Run: headless pygame with SDL's dummy video driver; simulated clock (each Clock.tick advances the game by its frame time, no real sleeping); random seed 0; keys injected as events and as key.get_pressed() state; no mouse input.
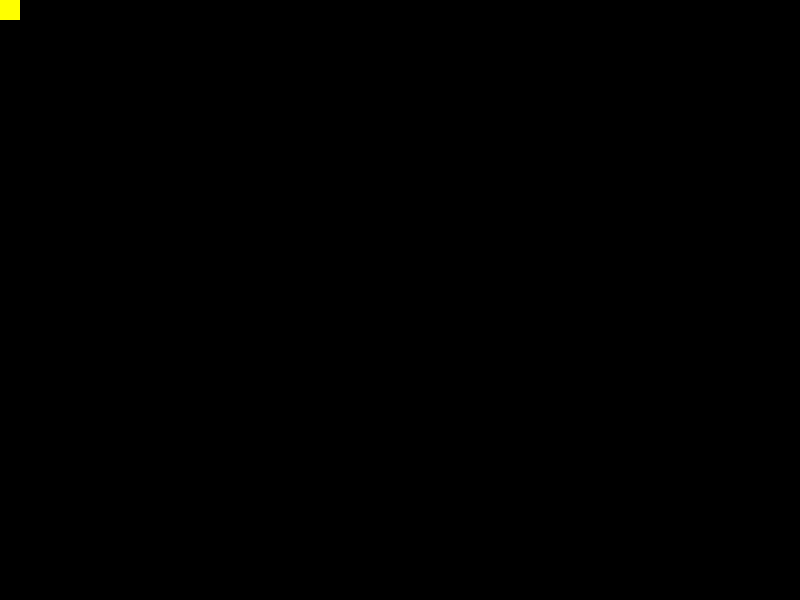
Frame 1 of 4 · flips 1–60 · no input
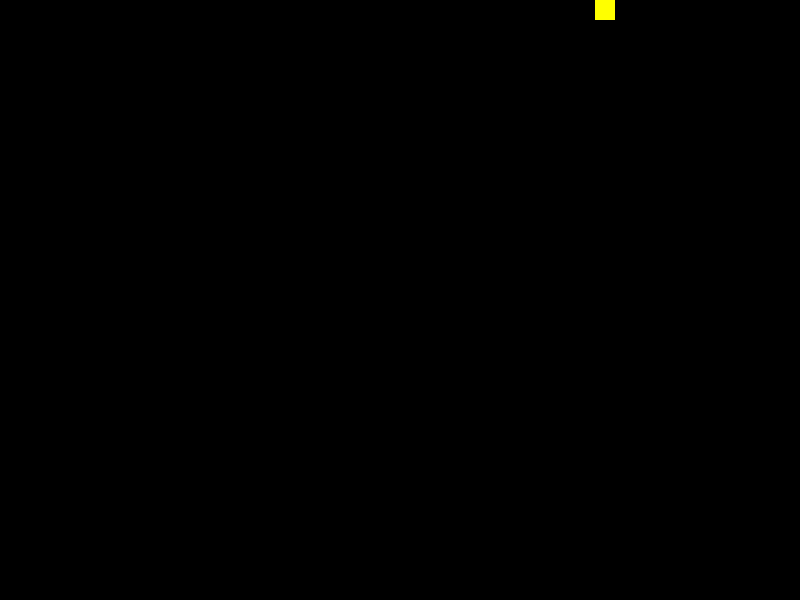
Frame 2 of 4 · flips 61–180 · tapped SPACE, RETURN · held RIGHT (→), D
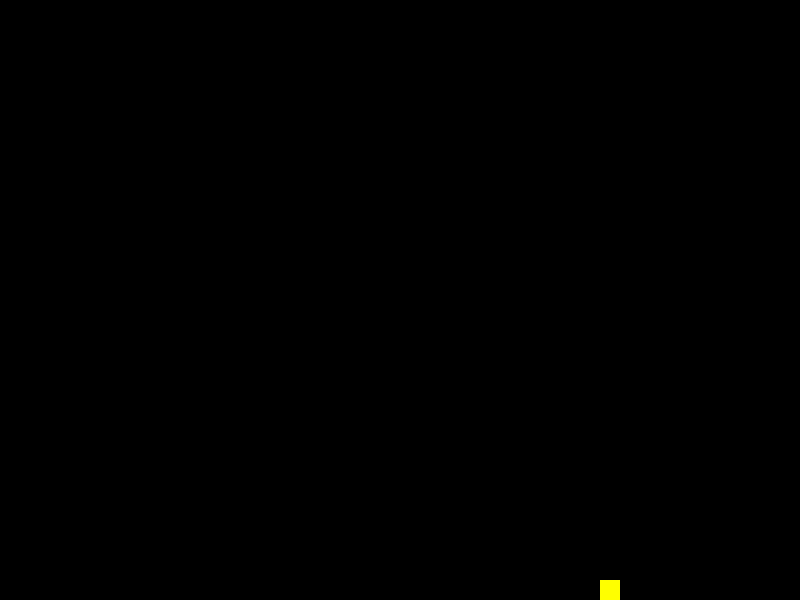
Frame 3 of 4 · flips 181–300 · held DOWN (↓), S
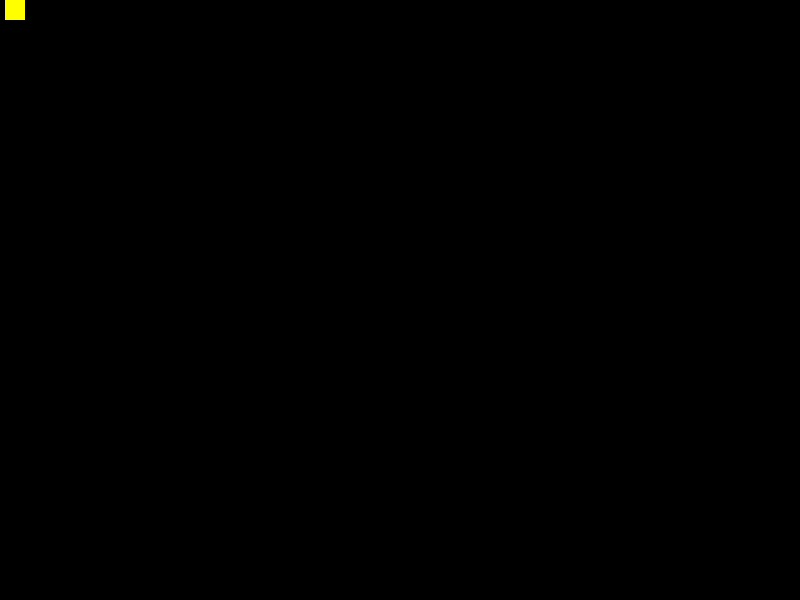
Frame 4 of 4 · flips 301–420 · held LEFT (←), A, UP (↑), W

The pygame program that drew these frames:

import pygame
from pygame.constants import QUIT, K_DOWN, K_UP, K_LEFT, K_RIGHT
import random


pygame.init()
FPS = pygame.time.Clock()
screen = width, height = 800, 600
BLACK = 0, 0, 0
WHITE = 255, 255, 255
RED = 255, 0, 0
GREEN = 0, 255, 0
BLUE = 0, 0, 255
YELLOW = 255, 255, 0
main_surface = pygame.display.set_mode(screen)
ball = pygame.Surface((20, 20))
ball.fill(YELLOW)
ball_rect = ball.get_rect()
ball_speed = 5

def create_enemy():
    enemy = pygame.Surface((20, 20))
    enemy.fill(RED)
    enemy_rect = pygame.Rect(width, random.randint(0, height), *enemy.get_size())
    enemy_speed = random.randint(2, 5)
    return [enemy, enemy_rect, enemy_speed]

CREATE_ENEMY = pygame.USEREVENT + 1
pygame.time.set_timer(CREATE_ENEMY, 1500)

enemies = []

def create_bonus():
    bonus = pygame.Surface((20, 20))
    bonus.fill(GREEN)
    bonus_rect = pygame.Rect(random.randint(0, width), 0, *bonus.get_size())
    bonus_speed = random.randint(2, 5)
    return [bonus, bonus_rect, bonus_speed]

CREATE_BONUS = pygame.USEREVENT + 1
pygame.time.set_timer(CREATE_BONUS, 1000)

bonuses = []


is_working = True
while is_working:
    FPS.tick(60)

    for event in pygame.event.get():
        if event.type == QUIT:
            is_working = False

        if event.type == CREATE_ENEMY:
            enemies.append(create_enemy())
        if event.type == CREATE_BONUS:
            bonuses.append(create_bonus())

    pressed_keys = pygame.key.get_pressed()

    main_surface.fill(BLACK)
    main_surface.blit(ball, ball_rect)

    for enemy in enemies:
        enemy[1] = enemy[1].move(-enemy[2], 0)
        main_surface.blit(enemy[0], enemy[1])

        if enemy[1].left < 0 or ball_rect.colliderect(enemy[1]):
            enemies.pop(enemies.index(enemy))

    for bonus in bonuses:
        bonus[1] = bonus[1].move(0, bonus[2])
        main_surface.blit(bonus[0], bonus[1])

        if bonus[1].bottom > height or ball_rect.colliderect(bonus[1]):
            bonuses.pop(bonuses.index(bonus))

    if pressed_keys[K_DOWN] and ball_rect.bottom < height:
        ball_rect = ball_rect.move(0, ball_speed)
    if pressed_keys[K_UP] and ball_rect.top > 0:
        ball_rect = ball_rect.move(0, -ball_speed)
    if pressed_keys[K_LEFT] and ball_rect.left > 0:
        ball_rect = ball_rect.move(-ball_speed, 0)
    if pressed_keys[K_RIGHT] and ball_rect.right < width:
        ball_rect = ball_rect.move(ball_speed, 0)

    print(len(enemies), len(bonuses))
    pygame.display.flip()
